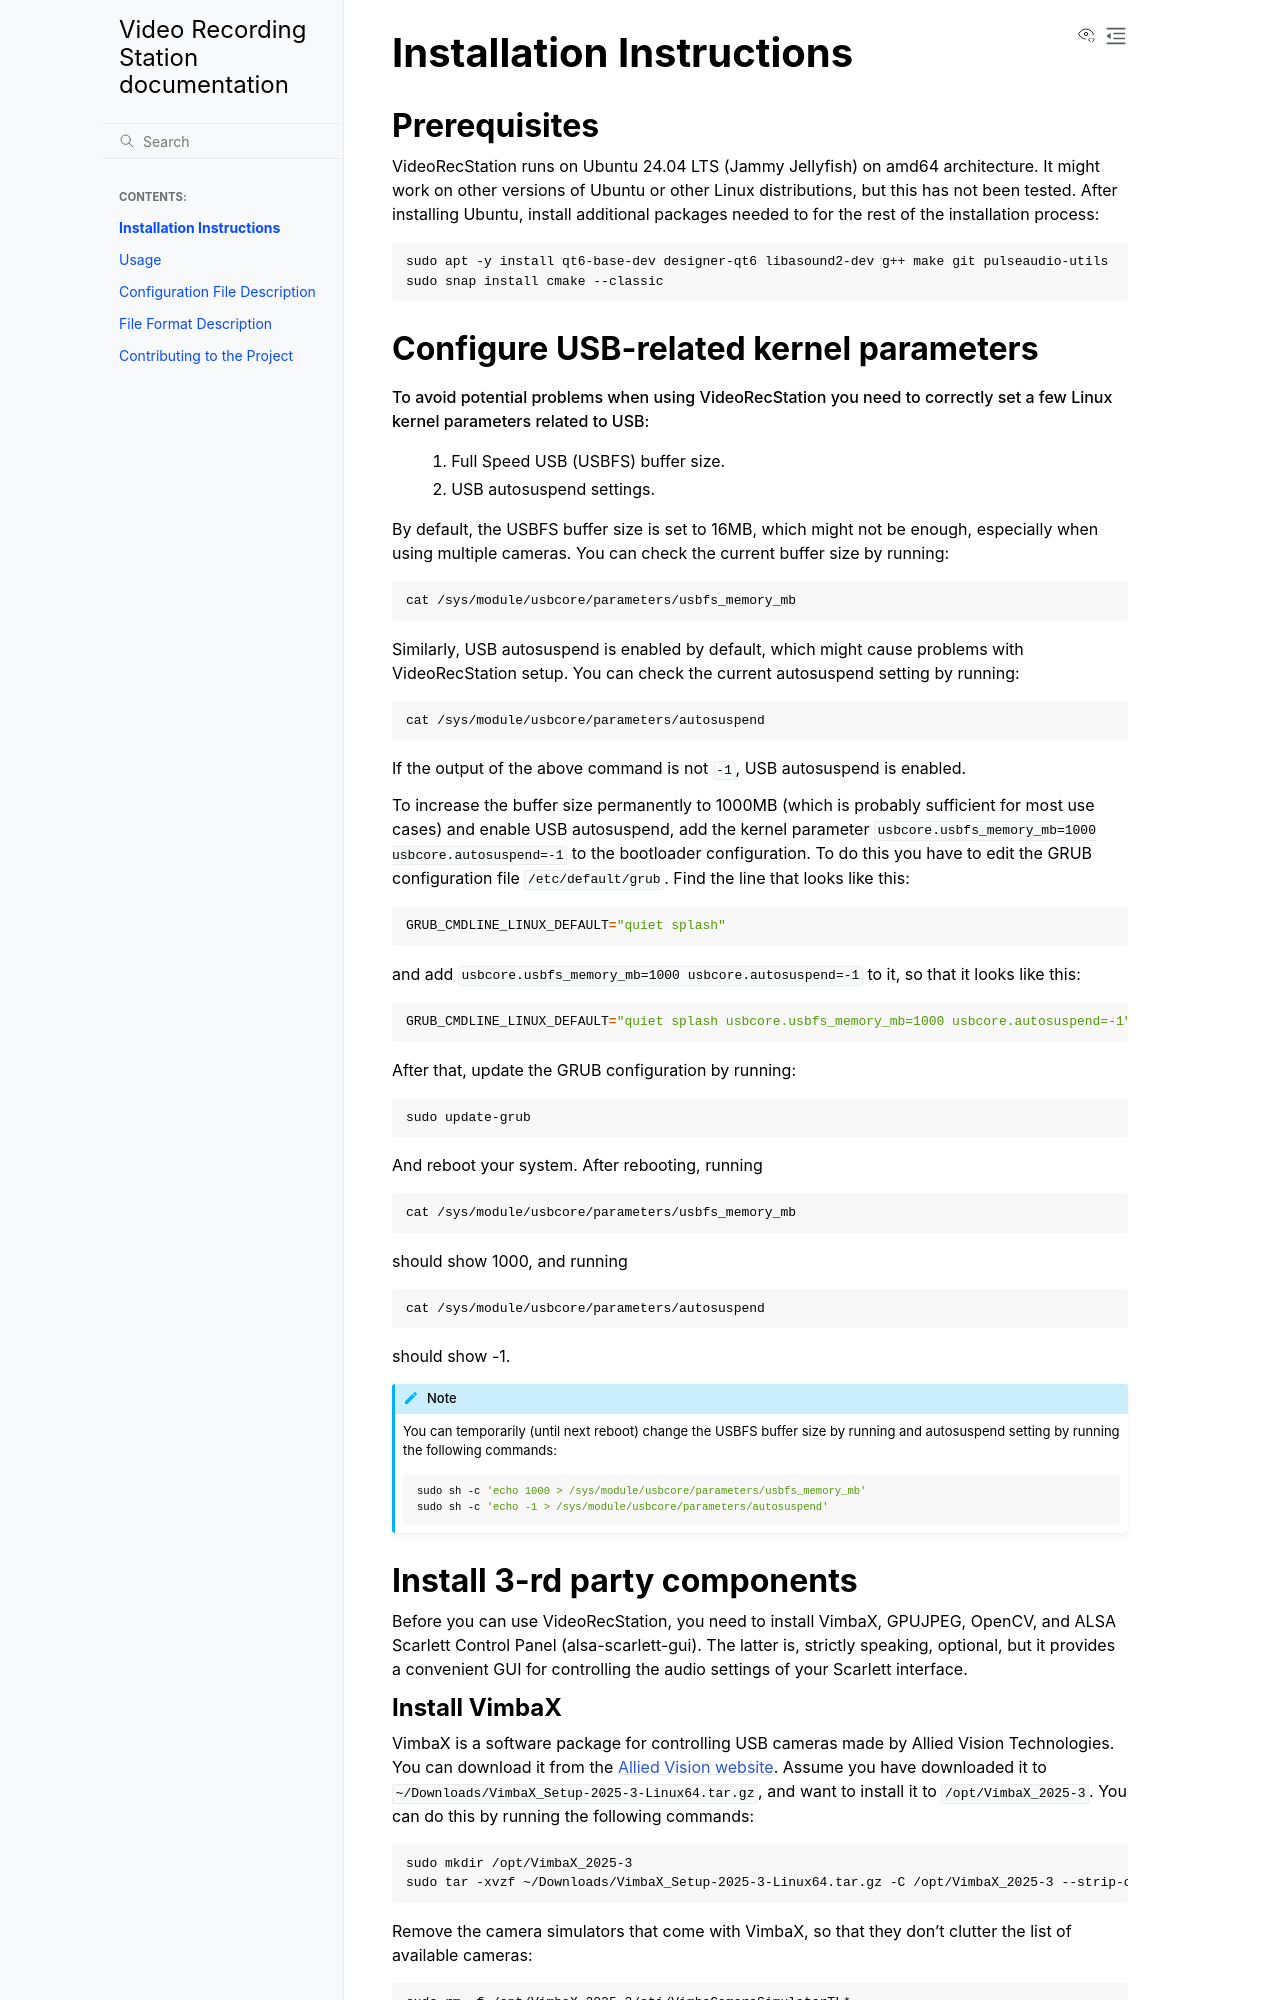

repository: Helsinki-VideoMEG-Project/VideoRecStation · page: installation.html · generator: sphinx

Installation Instructions
-------------------------

Prerequisites
^^^^^^^^^^^^^
VideoRecStation runs on Ubuntu 24.04 LTS (Jammy Jellyfish) on amd64 architecture. It might work on other versions of Ubuntu or other Linux distributions, but this has not been tested. After installing Ubuntu, install additional packages needed to for the rest of the installation process:

.. code-block:: bash

   sudo apt -y install qt6-base-dev designer-qt6 libasound2-dev g++ make git pulseaudio-utils
   sudo snap install cmake --classic

Configure USB-related kernel parameters
^^^^^^^^^^^^^^^^^^^^^^^^^^^^^^^^^^^^^^^
To avoid potential problems when using VideoRecStation you need to correctly set a few Linux kernel parameters related to USB:
    1. Full Speed USB (USBFS) buffer size.
    2. USB autosuspend settings.
    
By default, the USBFS buffer size is set to 16MB, which might not be enough, especially when using multiple cameras. You can check the current buffer size by running:

.. code-block:: bash

   cat /sys/module/usbcore/parameters/usbfs_memory_mb

Similarly, USB autosuspend is enabled by default, which might cause problems with VideoRecStation setup. You can check the current autosuspend setting by running:

.. code-block:: bash

   cat /sys/module/usbcore/parameters/autosuspend

If the output of the above command is not ``-1``, USB autosuspend is enabled.

To increase the buffer size permanently to 1000MB (which is probably sufficient for most use cases) and enable USB autosuspend, add the kernel parameter ``usbcore.usbfs_memory_mb=1000 usbcore.autosuspend=-1`` to the bootloader configuration. To do this you have to edit the GRUB configuration file ``/etc/default/grub``. Find the line that looks like this:

.. code-block:: bash

   GRUB_CMDLINE_LINUX_DEFAULT="quiet splash"

and add ``usbcore.usbfs_memory_mb=1000 usbcore.autosuspend=-1`` to it, so that it looks like this:

.. code-block:: bash

   GRUB_CMDLINE_LINUX_DEFAULT="quiet splash usbcore.usbfs_memory_mb=1000 usbcore.autosuspend=-1"

After that, update the GRUB configuration by running:

.. code-block:: bash

   sudo update-grub

And reboot your system. After rebooting, running

.. code-block:: bash

   cat /sys/module/usbcore/parameters/usbfs_memory_mb

should show 1000, and running

.. code-block:: bash

   cat /sys/module/usbcore/parameters/autosuspend

should show -1.

.. note::

   You can temporarily (until next reboot) change the USBFS buffer size by running and autosuspend setting by running the following commands:

   .. code-block:: bash

      sudo sh -c 'echo 1000 > /sys/module/usbcore/parameters/usbfs_memory_mb'
      sudo sh -c 'echo -1 > /sys/module/usbcore/parameters/autosuspend'

Install 3-rd party components
^^^^^^^^^^^^^^^^^^^^^^^^^^^^^
Before you can use VideoRecStation, you need to install VimbaX, GPUJPEG, OpenCV, and ALSA Scarlett Control Panel (alsa-scarlett-gui). The latter is, strictly speaking, optional, but it provides a convenient GUI for controlling the audio settings of your Scarlett interface.
